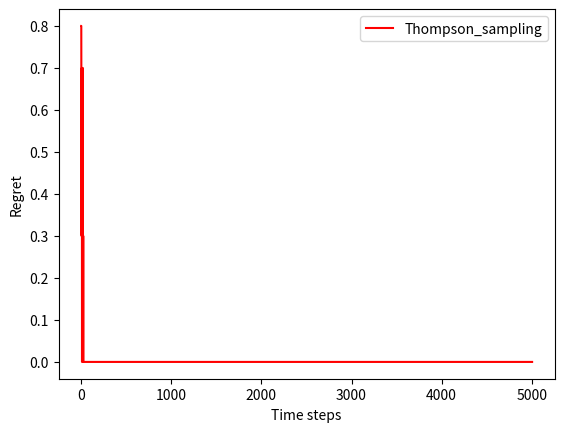

Here is the Python script that generated this plot:

# coding: utf-8

# In[238]:


import random
import numpy as np
import matplotlib.pyplot as plt


# In[239]:


class Bandit():
    def __init__(self,mean,variance,k):
        self.Q_stars=np.array(mean)
        self.variance=variance
        self.num_arms=k
        self.best_arm=np.argmax(self.Q_stars)
        self.best_value=np.max(self.Q_stars)
        self.arm_count=np.zeros(k)
        self.regret=[]
        
        
    def pull(self,arm):
        self.arm_count[arm]+=1
        self.regret.append(self.best_value-self.Q_stars[arm])
        return np.random.choice([1,0], p = [self.Q_stars[arm], 1-self.Q_stars[arm]])
    
    
    def get_regret(self):
        return self.regret
    
    def get_best_arm(self):
        return self.best_arm
    
    def get_Q_stars(self):
        return self.Q_stars
    
    def get_best_value(self):
        return self.best_value
    
    def get_arm_count(self):
        return self.arm_count
    
    
        


# In[240]:


class thompson():
    def __init__(self,num_iters,bandit):
        self.bandit=bandit
        self.num_iters=num_iters
        self.S=np.zeros(self.bandit.num_arms)
        self.Q_max=[]
        self.Q_star_sample=np.zeros(self.bandit.num_arms)
        self.F=np.zeros(self.bandit.num_arms)
        self.theta=np.zeros(self.bandit.num_arms)
    """def play(self):
        for i in range(self.num_iters):
            Q_stars=self.bandit.get_Q_stars()
            for i in range(self.bandit.num_arms):
                self.Q_star_sample[i]=random.choice(Q_stars[i])
            arm=np.argmax(self.Q_star_sample)
            reward=self.bandit.pull(arm)
            arm_count=self.bandit.get_arm_count()
            self.Q[arm]=(self.Q[arm]*arm_count[arm]+reward)/(arm_count[arm]+1)
            Q_stars[arm]=self.Q[arm]
        regret=self.bandit.get_regret()
        return Q_stars,self.Q,
    
"""
    def select_arm(self):
        arm=np.argmax(self.S)
        return arm
    
    def bernoulli(self):
        for i in range(self.bandit.num_arms):
            self.S[i]=0
            self.F[i]=0
        for i in range(self.bandit.num_arms):
            self.S[i]=self.bandit.pull(i)
            self.F[i]=1-self.bandit.pull(i)
        for t in range(num_iters):
            arm=self.select_arm()
            reward=self.bandit.pull(arm)
            arm_count=self.bandit.get_arm_count()
            self.S[arm]=(self.S[arm]*arm_count[arm]+reward)/(arm_count[arm]+1)
            self.F[arm]=(self.F[arm]*arm_count[arm]+1-reward)/(arm_count[arm]+1)
        regret=self.bandit.get_regret()
        return self.S,self.F,regret
    
    def Thompson_sampling(self,S,F):
        for i in range(self.bandit.num_arms):
            self.theta[i]=np.random.beta(S[i]+1,F[i]+1)
        return np.argmax(self.theta)
    
            
            
        


# In[241]:


k=5
mean=np.array([1,3,6,2,9])*0.1
variance=[1,1,1,1,1]
num_iters=4995
bandit=Bandit(mean,variance,k)
thompson=thompson(num_iters,bandit)
(S,F,regret)=thompson.bernoulli()
arm=thompson.Thompson_sampling(S,F)
Q_stars=bandit.get_Q_stars()


# In[242]:


def accuracy(episodes):
    count=0
    for i in range(episodes):
        arm=thompson.Thompson_sampling(S,F)
        if arm==np.argmax(Q_stars):
            count+=1
    return count/episodes


# In[243]:


num_iters=10000
accuracy=accuracy(num_iters)
print("the value function of best arm calculated is ",S)
print("the arm  chosen is ",np.argmax(S))
print("the true value function of the best arm is",Q_stars)
print("the best arm is",np.argmax(Q_stars))


# In[244]:


print(accuracy)


# In[195]:


def plot_regret(data, iters, bandit, player, k):
    #Plots regret of any one bandit at a time
    t = np.arange(5005)
    plt.plot(t, regret, color='red', label=player)
    plt.xlabel("Time steps")
    plt.ylabel("Regret")
    plt.legend()
    plt.show()


# In[197]:


plot_regret(regret,5005,"bernoulli_bandit","Thompson_sampling",k)

